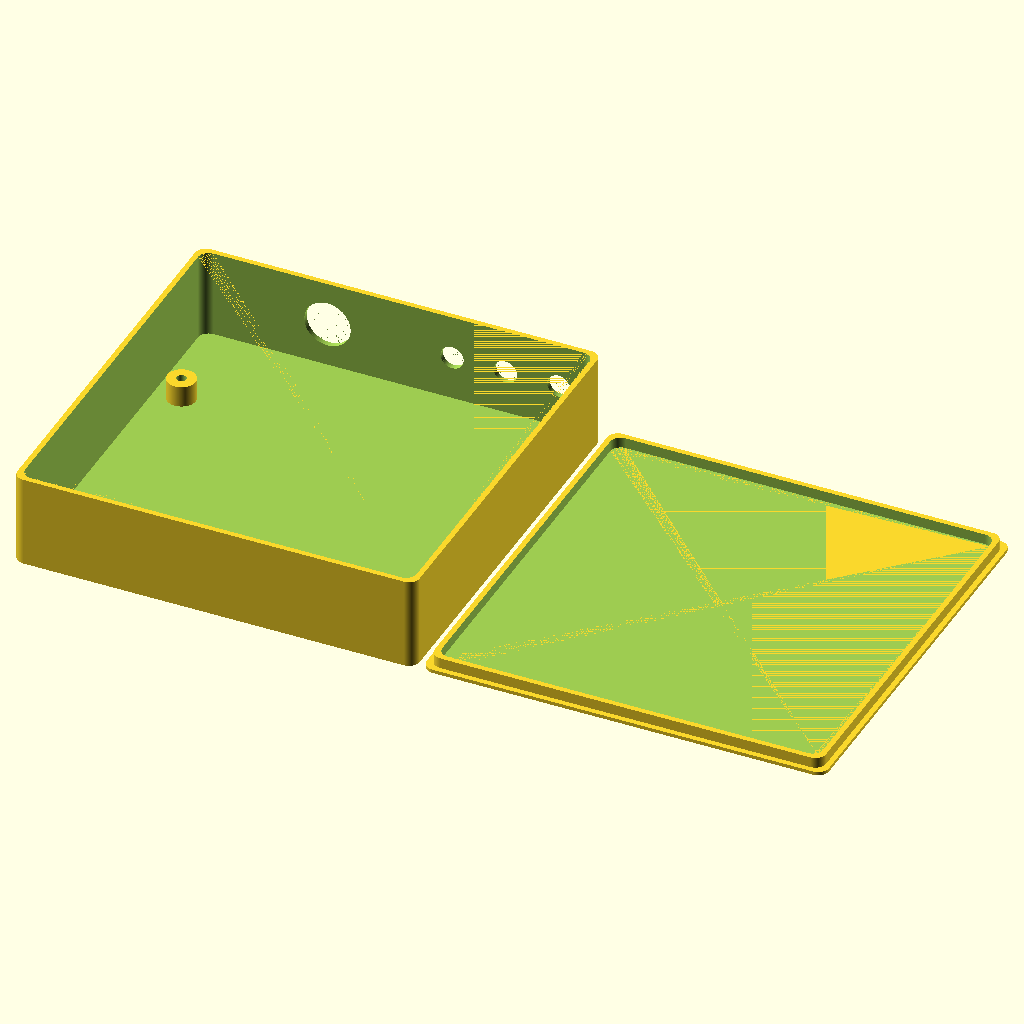
Cell 1: the model at its default parameters.
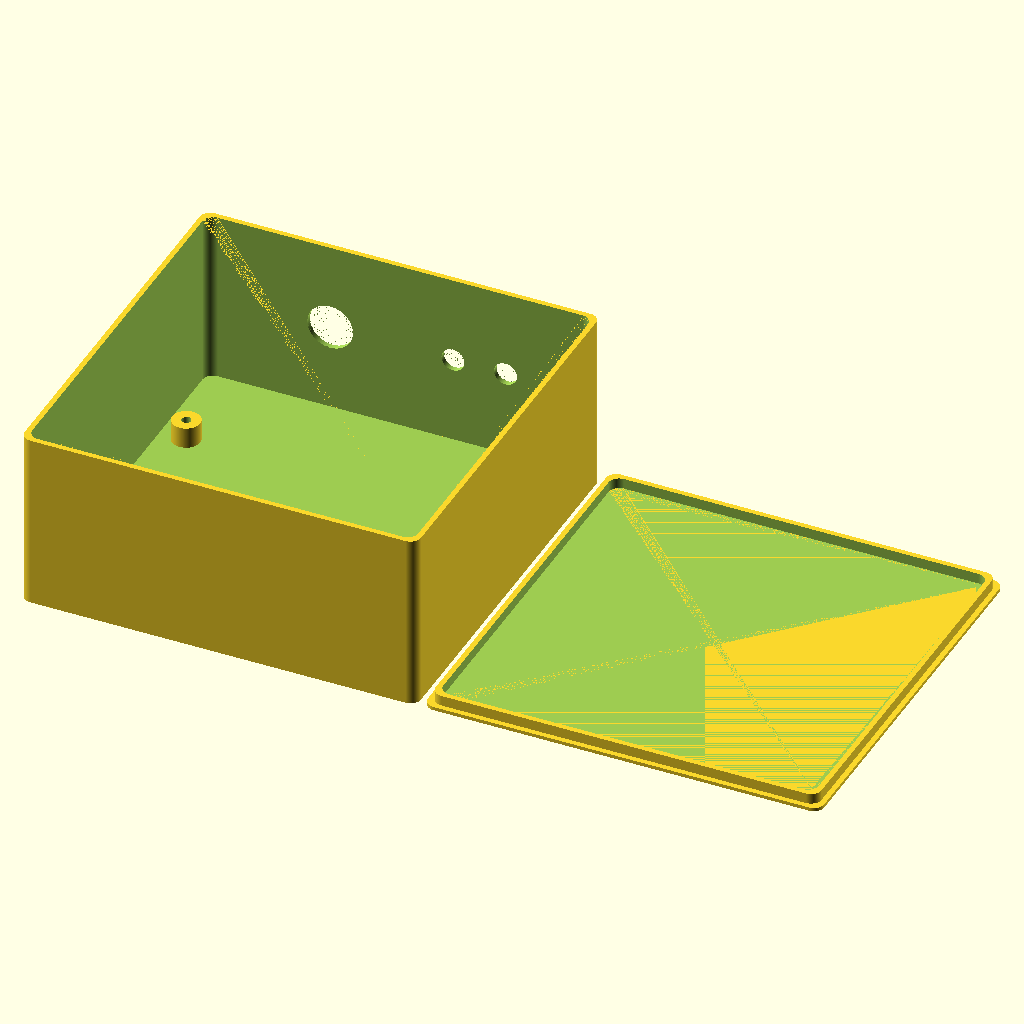
Cell 2: box_hgt = 50 (everything else at default).
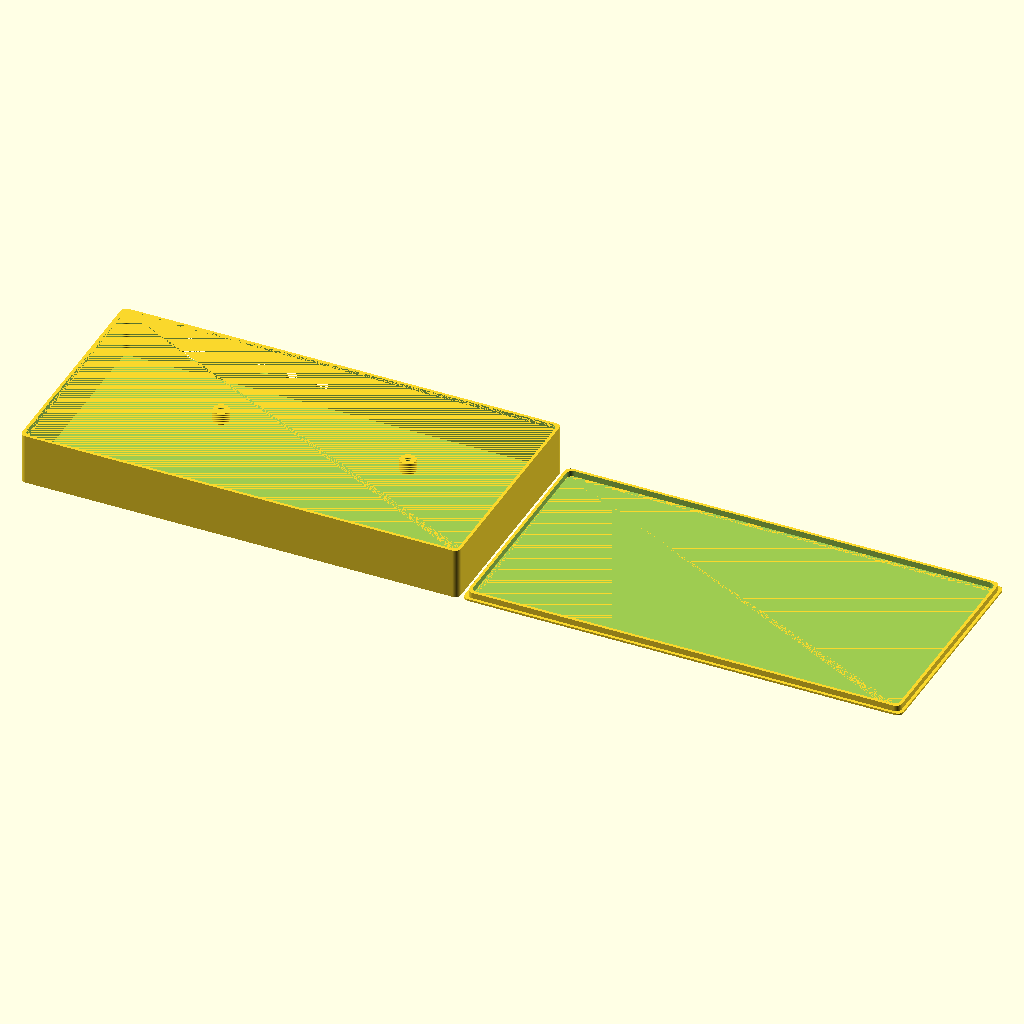
Cell 3 — box_width set to 220, the other parameters unchanged.
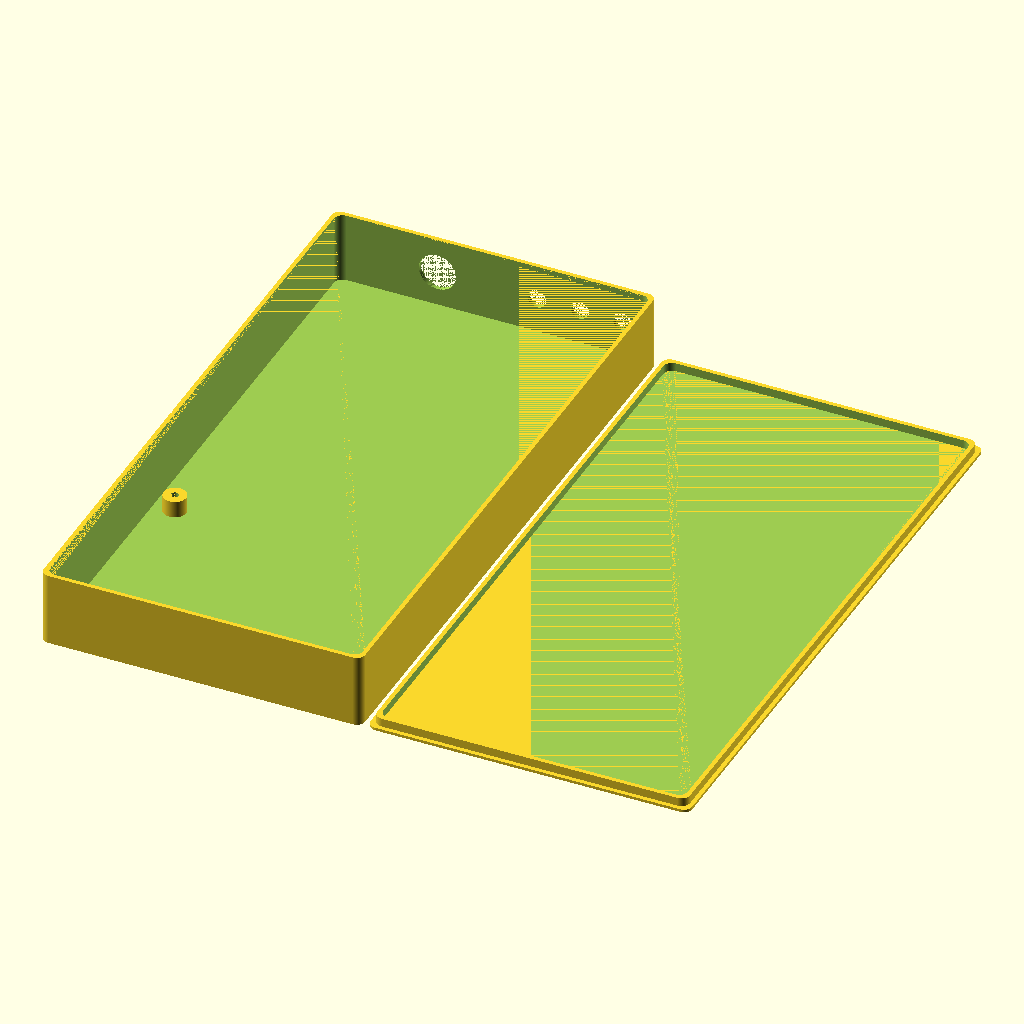
Cell 4 — box_length set to 220, the other parameters unchanged.
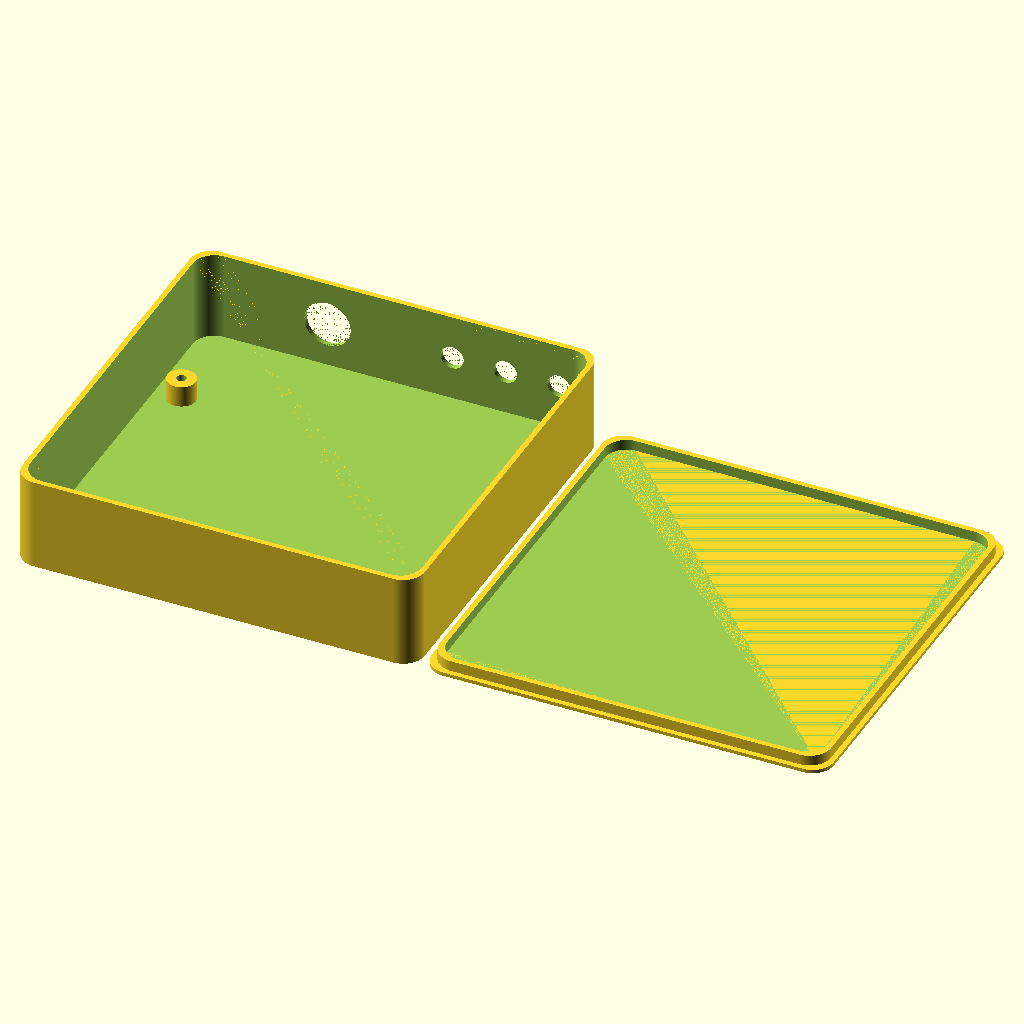
Cell 5 — box_radius set to 6, the other parameters unchanged.
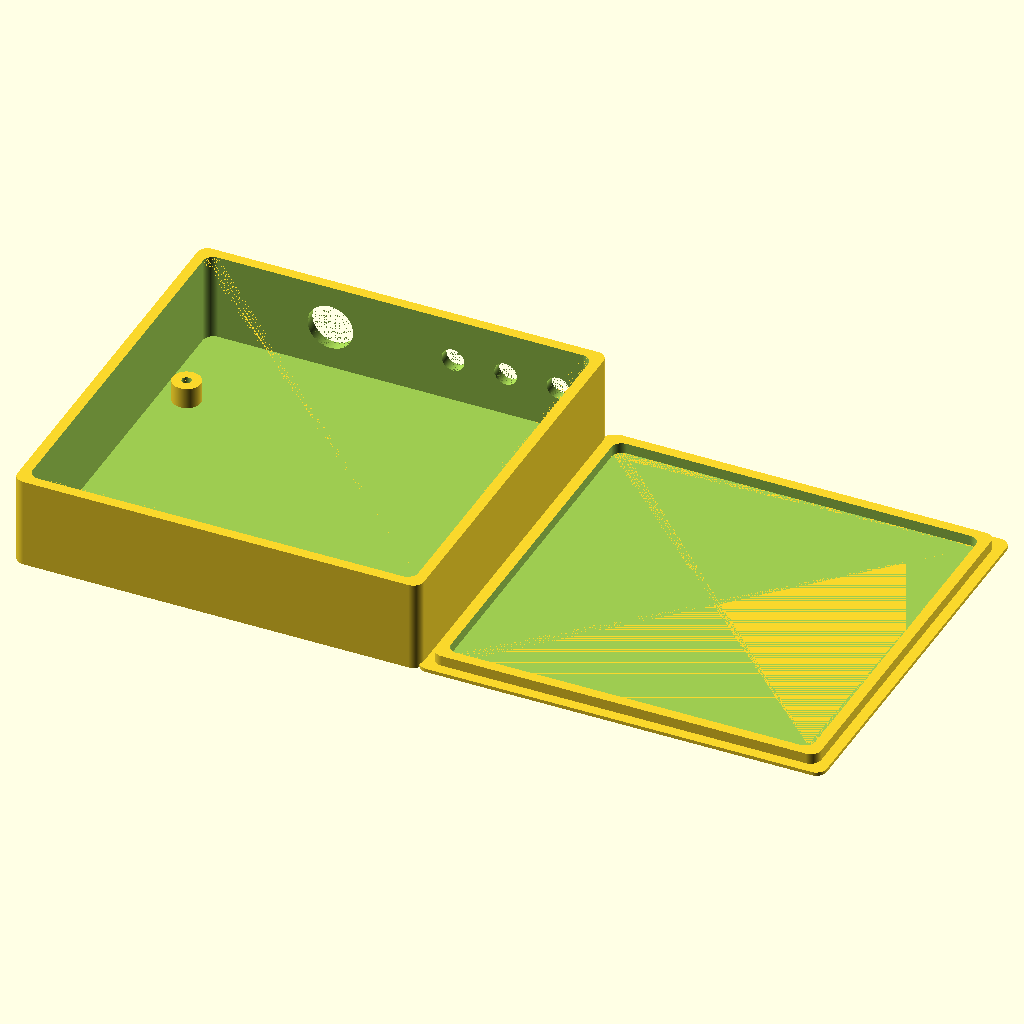
Cell 6: the same model with wall = 3.
The same orthographic view direction (rotation 55°, 0°, 25°; colour scheme Cornfield) for every cell, with the view re-fitted per cell, so scale and position can differ between cells.
OpenSCAD source file GS_Box/GS_Box.scad:
box_hgt    =  25.0;
box_width  = 110.0;
box_length = 110.0;
box_radius =   3.0;
wall       =   1.5;
floor      =   1.0;
post_x_wid =  95.0;
post_y_wid =  75.0;
post_inset =   6.0;
post_dia   =   8.0;
post_hgt   =   5.0;
post_drill =   2.7;
sma_dia    =   6.5;
power_dia  =  13.0;
sides      = 360;

module box (width, length, hgt) {
  hull () {
    translate ([box_radius, box_radius, 0])
      cylinder (r = box_radius, h = hgt, $fn = sides);
    translate ([width - box_radius, box_radius, 0])
      cylinder (r = box_radius, h = hgt, $fn = sides);
    translate ([width - box_radius, length - box_radius, 0])
      cylinder (r = box_radius, h = hgt, $fn = sides);
    translate ([box_radius, length - box_radius, 0])
      cylinder (r = box_radius, h = hgt, $fn = sides);
  }
}

module hollow_box () {
  difference () {
    translate ([-wall, -wall, -floor])
      box (box_width + (wall * 2), box_length + (wall * 2), box_hgt + floor);
    box (box_width, box_length, box_hgt + 0.01);
  }
}

module post (x, y, z, d, h, drill) {
  translate ([x, y, z]) {
    difference () {
      cylinder (d = d, h = h, $fn = sides);
      cylinder (d = drill, h = h + 0.01, $fn = sides);
    }
  }
}

module side_hole (x, d) {
  translate ([x, box_length - 0.01, box_hgt / 2])
    rotate ([270, 0, 0])
      cylinder (d = d, h = wall + 0.02, $fn = sides);
  }

module the_box () {
  difference () {
    hollow_box ();
    side_hole (35, power_dia);
    side_hole (70, sma_dia);
    side_hole (85, sma_dia);
    side_hole (100, sma_dia);
  }

  translate ([0, 0, 0]) {
    post ((box_width / 2) - (post_x_wid / 2), post_inset, 0.01, post_dia, post_hgt + floor, post_drill);
    post ((box_width / 2) + (post_x_wid / 2), post_inset, 0.01, post_dia, post_hgt + floor, post_drill);
    post ((box_width / 2) - (post_x_wid / 2), post_y_wid + post_inset, 0.01, post_dia, post_hgt + floor, post_drill);
    post ((box_width / 2) + (post_x_wid / 2), post_y_wid + post_inset, 0.01, post_dia, post_hgt + floor, post_drill);
  }
}

module the_lid () {
  translate ([-wall, -wall, -floor])
    box (box_width + (wall * 2), box_length + (wall * 2), floor);
  difference () {
    translate ([0, 0, 0])
      box (box_width, box_length, floor * 3);
    translate ([wall, wall, 0])
      box (box_width - (wall * 2), box_length - (wall * 2), floor + 3.01);
  }
}

//
//  Draw the box and the lid, connect with unprintably small line to make manifold.
//
translate ([0, 0, 0])
  the_box ();
translate ([box_width + 5, 0, 0])
  the_lid ();
translate ([box_width - 0.01, box_length / 2, 0])
  cube ([5.01, 0.01, 0.01]);
Parameter table extracted from the source (name, type, default, range or options):
box_hgt: number, default 25
box_width: number, default 110
box_length: number, default 110
box_radius: number, default 3
wall: number, default 1.5
floor: number, default 1
post_x_wid: number, default 95
post_y_wid: number, default 75
post_inset: number, default 6
post_dia: number, default 8
post_hgt: number, default 5
post_drill: number, default 2.7
sma_dia: number, default 6.5
power_dia: number, default 13
sides: number, default 360
